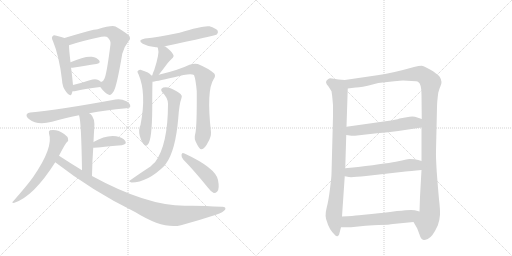
t = 0.00 s
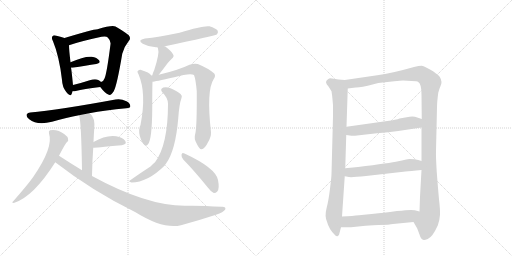
t = 2.99 s
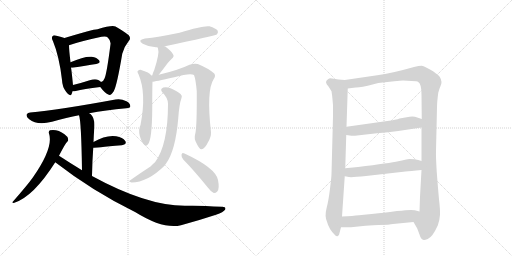
t = 5.98 s
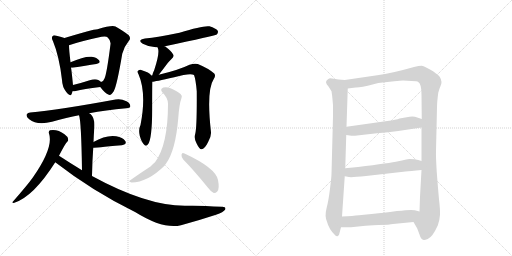
t = 8.96 s
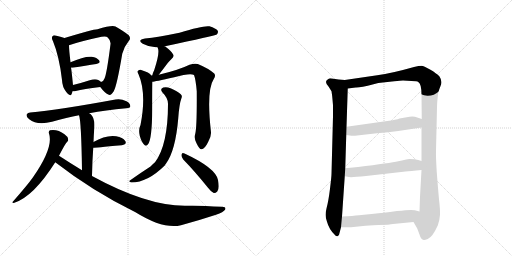
t = 11.95 s
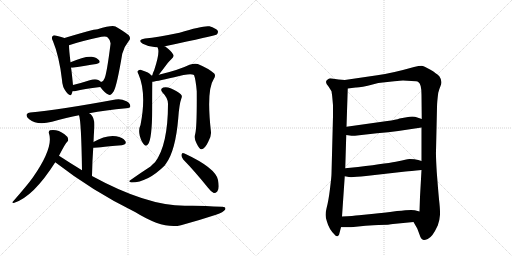
t = 14.94 s

The animated SVG that drew these frames (rendered in a browser with its animation timeline set to each time). Animation: 20 CSS @keyframes rules; one cycle of 14.94 s.

<svg version="1.1" viewBox="0 0 2048 1024" xmlns="http://www.w3.org/2000/svg">
  <g stroke="lightgray" stroke-dasharray="1,1" stroke-width="1" transform="scale(4, 4)">
    <line x1="0" y1="0" x2="256" y2="256"></line>
    <line x1="256" y1="0" x2="0" y2="256"></line>
    <line x1="128" y1="0" x2="128" y2="256"></line>
    <line x1="0" y1="128" x2="256" y2="128"></line>
    <line x1="256" y1="0" x2="512" y2="256"></line>
    <line x1="512" y1="0" x2="256" y2="256"></line>
    <line x1="384" y1="0" x2="384" y2="256"></line>
    <line x1="256" y1="128" x2="512" y2="128"></line>
  </g>
<g transform="scale(1, -1) translate(0, -850)">
   <style type="text/css">
    @keyframes keyframes0 {
      from {
       stroke: black;
       stroke-dashoffset: 487;
       stroke-width: 128;
       }
       61% {
       animation-timing-function: step-end;
       stroke: black;
       stroke-dashoffset: 0;
       stroke-width: 128;
       }
       to {
       stroke: black;
       stroke-width: 1024;
       }
       }
       #make-me-a-hanzi-animation-0 {
         animation: keyframes0 0.646322s both;
         animation-delay: 0.000000s;
         animation-timing-function: linear;
       }
    @keyframes keyframes1 {
      from {
       stroke: black;
       stroke-dashoffset: 691;
       stroke-width: 128;
       }
       69% {
       animation-timing-function: step-end;
       stroke: black;
       stroke-dashoffset: 0;
       stroke-width: 128;
       }
       to {
       stroke: black;
       stroke-width: 1024;
       }
       }
       #make-me-a-hanzi-animation-1 {
         animation: keyframes1 0.812337s both;
         animation-delay: 0.646322s;
         animation-timing-function: linear;
       }
    @keyframes keyframes2 {
      from {
       stroke: black;
       stroke-dashoffset: 361;
       stroke-width: 128;
       }
       54% {
       animation-timing-function: step-end;
       stroke: black;
       stroke-dashoffset: 0;
       stroke-width: 128;
       }
       to {
       stroke: black;
       stroke-width: 1024;
       }
       }
       #make-me-a-hanzi-animation-2 {
         animation: keyframes2 0.543783s both;
         animation-delay: 1.458659s;
         animation-timing-function: linear;
       }
    @keyframes keyframes3 {
      from {
       stroke: black;
       stroke-dashoffset: 359;
       stroke-width: 128;
       }
       54% {
       animation-timing-function: step-end;
       stroke: black;
       stroke-dashoffset: 0;
       stroke-width: 128;
       }
       to {
       stroke: black;
       stroke-width: 1024;
       }
       }
       #make-me-a-hanzi-animation-3 {
         animation: keyframes3 0.542155s both;
         animation-delay: 2.002441s;
         animation-timing-function: linear;
       }
    @keyframes keyframes4 {
      from {
       stroke: black;
       stroke-dashoffset: 656;
       stroke-width: 128;
       }
       68% {
       animation-timing-function: step-end;
       stroke: black;
       stroke-dashoffset: 0;
       stroke-width: 128;
       }
       to {
       stroke: black;
       stroke-width: 1024;
       }
       }
       #make-me-a-hanzi-animation-4 {
         animation: keyframes4 0.783854s both;
         animation-delay: 2.544596s;
         animation-timing-function: linear;
       }
    @keyframes keyframes5 {
      from {
       stroke: black;
       stroke-dashoffset: 507;
       stroke-width: 128;
       }
       62% {
       animation-timing-function: step-end;
       stroke: black;
       stroke-dashoffset: 0;
       stroke-width: 128;
       }
       to {
       stroke: black;
       stroke-width: 1024;
       }
       }
       #make-me-a-hanzi-animation-5 {
         animation: keyframes5 0.662598s both;
         animation-delay: 3.328451s;
         animation-timing-function: linear;
       }
    @keyframes keyframes6 {
      from {
       stroke: black;
       stroke-dashoffset: 378;
       stroke-width: 128;
       }
       55% {
       animation-timing-function: step-end;
       stroke: black;
       stroke-dashoffset: 0;
       stroke-width: 128;
       }
       to {
       stroke: black;
       stroke-width: 1024;
       }
       }
       #make-me-a-hanzi-animation-6 {
         animation: keyframes6 0.557617s both;
         animation-delay: 3.991048s;
         animation-timing-function: linear;
       }
    @keyframes keyframes7 {
      from {
       stroke: black;
       stroke-dashoffset: 601;
       stroke-width: 128;
       }
       66% {
       animation-timing-function: step-end;
       stroke: black;
       stroke-dashoffset: 0;
       stroke-width: 128;
       }
       to {
       stroke: black;
       stroke-width: 1024;
       }
       }
       #make-me-a-hanzi-animation-7 {
         animation: keyframes7 0.739095s both;
         animation-delay: 4.548665s;
         animation-timing-function: linear;
       }
    @keyframes keyframes8 {
      from {
       stroke: black;
       stroke-dashoffset: 975;
       stroke-width: 128;
       }
       76% {
       animation-timing-function: step-end;
       stroke: black;
       stroke-dashoffset: 0;
       stroke-width: 128;
       }
       to {
       stroke: black;
       stroke-width: 1024;
       }
       }
       #make-me-a-hanzi-animation-8 {
         animation: keyframes8 1.043457s both;
         animation-delay: 5.287760s;
         animation-timing-function: linear;
       }
    @keyframes keyframes9 {
      from {
       stroke: black;
       stroke-dashoffset: 551;
       stroke-width: 128;
       }
       64% {
       animation-timing-function: step-end;
       stroke: black;
       stroke-dashoffset: 0;
       stroke-width: 128;
       }
       to {
       stroke: black;
       stroke-width: 1024;
       }
       }
       #make-me-a-hanzi-animation-9 {
         animation: keyframes9 0.698405s both;
         animation-delay: 6.331217s;
         animation-timing-function: linear;
       }
    @keyframes keyframes10 {
      from {
       stroke: black;
       stroke-dashoffset: 386;
       stroke-width: 128;
       }
       56% {
       animation-timing-function: step-end;
       stroke: black;
       stroke-dashoffset: 0;
       stroke-width: 128;
       }
       to {
       stroke: black;
       stroke-width: 1024;
       }
       }
       #make-me-a-hanzi-animation-10 {
         animation: keyframes10 0.564128s both;
         animation-delay: 7.029622s;
         animation-timing-function: linear;
       }
    @keyframes keyframes11 {
      from {
       stroke: black;
       stroke-dashoffset: 553;
       stroke-width: 128;
       }
       64% {
       animation-timing-function: step-end;
       stroke: black;
       stroke-dashoffset: 0;
       stroke-width: 128;
       }
       to {
       stroke: black;
       stroke-width: 1024;
       }
       }
       #make-me-a-hanzi-animation-11 {
         animation: keyframes11 0.700033s both;
         animation-delay: 7.593750s;
         animation-timing-function: linear;
       }
    @keyframes keyframes12 {
      from {
       stroke: black;
       stroke-dashoffset: 760;
       stroke-width: 128;
       }
       71% {
       animation-timing-function: step-end;
       stroke: black;
       stroke-dashoffset: 0;
       stroke-width: 128;
       }
       to {
       stroke: black;
       stroke-width: 1024;
       }
       }
       #make-me-a-hanzi-animation-12 {
         animation: keyframes12 0.868490s both;
         animation-delay: 8.293783s;
         animation-timing-function: linear;
       }
    @keyframes keyframes13 {
      from {
       stroke: black;
       stroke-dashoffset: 714;
       stroke-width: 128;
       }
       70% {
       animation-timing-function: step-end;
       stroke: black;
       stroke-dashoffset: 0;
       stroke-width: 128;
       }
       to {
       stroke: black;
       stroke-width: 1024;
       }
       }
       #make-me-a-hanzi-animation-13 {
         animation: keyframes13 0.831055s both;
         animation-delay: 9.162272s;
         animation-timing-function: linear;
       }
    @keyframes keyframes14 {
      from {
       stroke: black;
       stroke-dashoffset: 443;
       stroke-width: 128;
       }
       59% {
       animation-timing-function: step-end;
       stroke: black;
       stroke-dashoffset: 0;
       stroke-width: 128;
       }
       to {
       stroke: black;
       stroke-width: 1024;
       }
       }
       #make-me-a-hanzi-animation-14 {
         animation: keyframes14 0.610514s both;
         animation-delay: 9.993327s;
         animation-timing-function: linear;
       }
    @keyframes keyframes15 {
      from {
       stroke: black;
       stroke-dashoffset: 882;
       stroke-width: 128;
       }
       74% {
       animation-timing-function: step-end;
       stroke: black;
       stroke-dashoffset: 0;
       stroke-width: 128;
       }
       to {
       stroke: black;
       stroke-width: 1024;
       }
       }
       #make-me-a-hanzi-animation-15 {
         animation: keyframes15 0.967773s both;
         animation-delay: 10.603841s;
         animation-timing-function: linear;
       }
    @keyframes keyframes16 {
      from {
       stroke: black;
       stroke-dashoffset: 1228;
       stroke-width: 128;
       }
       80% {
       animation-timing-function: step-end;
       stroke: black;
       stroke-dashoffset: 0;
       stroke-width: 128;
       }
       to {
       stroke: black;
       stroke-width: 1024;
       }
       }
       #make-me-a-hanzi-animation-16 {
         animation: keyframes16 1.249349s both;
         animation-delay: 11.571615s;
         animation-timing-function: linear;
       }
    @keyframes keyframes17 {
      from {
       stroke: black;
       stroke-dashoffset: 553;
       stroke-width: 128;
       }
       64% {
       animation-timing-function: step-end;
       stroke: black;
       stroke-dashoffset: 0;
       stroke-width: 128;
       }
       to {
       stroke: black;
       stroke-width: 1024;
       }
       }
       #make-me-a-hanzi-animation-17 {
         animation: keyframes17 0.700033s both;
         animation-delay: 12.820964s;
         animation-timing-function: linear;
       }
    @keyframes keyframes18 {
      from {
       stroke: black;
       stroke-dashoffset: 560;
       stroke-width: 128;
       }
       65% {
       animation-timing-function: step-end;
       stroke: black;
       stroke-dashoffset: 0;
       stroke-width: 128;
       }
       to {
       stroke: black;
       stroke-width: 1024;
       }
       }
       #make-me-a-hanzi-animation-18 {
         animation: keyframes18 0.705729s both;
         animation-delay: 13.520996s;
         animation-timing-function: linear;
       }
    @keyframes keyframes19 {
      from {
       stroke: black;
       stroke-dashoffset: 567;
       stroke-width: 128;
       }
       65% {
       animation-timing-function: step-end;
       stroke: black;
       stroke-dashoffset: 0;
       stroke-width: 128;
       }
       to {
       stroke: black;
       stroke-width: 1024;
       }
       }
       #make-me-a-hanzi-animation-19 {
         animation: keyframes19 0.711426s both;
         animation-delay: 14.226725s;
         animation-timing-function: linear;
       }
</style>
<path d="M 258 698 Q 248 702 226 707 Q 214 711 211 706 Q 204 700 212 685 Q 237 625 248 530 Q 249 502 265 482 Q 281 460 287 475 Q 288 479 290 485 L 292 510 Q 286 571 284 579 L 282 601 Q 276 652 276 669 C 275 692 275 692 258 698 Z" fill="lightgray"></path> 
<path d="M 401 502 Q 419 478 433 472 Q 443 465 455 485 Q 468 509 489 635 Q 496 663 515 686 Q 525 696 515 709 Q 500 722 462 744 Q 447 750 390 733 Q 371 733 258 698 C 229 689 248 660 276 669 Q 322 685 406 703 Q 425 707 431 700 Q 444 687 442 673 Q 427 555 418 536 Q 415 526 404 522 C 392 513 392 513 401 502 Z" fill="lightgray"></path> 
<path d="M 284 579 Q 285 579 290 579 Q 345 588 385 594 Q 404 598 397 608 Q 388 620 367 623 Q 337 626 282 601 C 255 589 254 579 284 579 Z" fill="lightgray"></path> 
<path d="M 290 485 Q 296 484 303 486 Q 334 495 401 502 C 421 504 421 504 404 522 Q 401 526 393 530 Q 381 536 359 529 Q 322 517 292 510 C 263 503 260 487 290 485 Z" fill="lightgray"></path> 
<path d="M 357 397 Q 421 409 505 417 Q 520 418 521 424 Q 522 436 506 445 Q 482 457 462 452 Q 234 410 121 400 Q 111 400 107 393 Q 103 383 117 373 Q 148 348 208 363 Q 268 381 316 389 L 357 397 Z" fill="lightgray"></path> 
<path d="M 368 146 Q 369 207 373 259 L 374 282 Q 375 310 377 335 Q 381 378 362 394 Q 359 395 357 397 C 332 414 308 418 316 389 Q 325 368 328 169 C 328 139 367 116 368 146 Z" fill="lightgray"></path> 
<path d="M 373 259 Q 377 259 487 269 Q 509 273 501 286 Q 491 301 465 305 Q 423 311 374 282 C 348 267 343 257 373 259 Z" fill="lightgray"></path> 
<path d="M 236 227 Q 261 276 268 282 Q 275 286 272 296 Q 271 303 258 313 Q 231 334 200 329 Q 193 326 196 316 Q 215 261 132 141 Q 110 110 52 44 Q 45 40 55 38 Q 133 62 221 201 L 236 227 Z" fill="lightgray"></path> 
<path d="M 221 201 Q 372 84 542 1 Q 653 -68 724 -51 Q 791 -33 864 -9 Q 894 1 901 12 Q 905 24 887 23 Q 796 29 739 27 Q 586 27 368 146 L 328 169 Q 282 197 236 227 C 211 243 197 219 221 201 Z" fill="lightgray"></path> 
<path d="M 659 664 Q 659 665 660 665 Q 858 707 867 712 Q 874 719 871 727 Q 864 737 838 745 Q 813 749 718 719 Q 631 701 580 696 Q 547 690 571 675 Q 601 659 630 661 C 650 661 650 661 659 664 Z" fill="lightgray"></path> 
<path d="M 635 551 Q 654 575 671 598 Q 677 605 686 614 Q 699 624 692 633 Q 685 646 661 664 Q 660 665 659 664 C 631 674 624 677 630 661 Q 630 660 632 656 Q 639 637 617 570 Q 611 558 609 548 C 602 519 616 527 635 551 Z" fill="lightgray"></path> 
<path d="M 605 548 Q 599 560 562 571 Q 555 572 550 565 Q 549 561 554 553 Q 587 477 562 350 Q 553 332 559 307 Q 566 282 576 272 Q 585 262 592 273 Q 608 291 609 414 Q 609 505 610 523 L 605 548 Z" fill="lightgray"></path> 
<path d="M 781 315 Q 775 296 786 277 Q 798 252 806 253 Q 819 254 832 281 Q 845 303 844 321 Q 825 489 855 534 Q 864 547 857 556 Q 833 577 791 594 Q 778 598 758 591 Q 715 570 635 551 L 609 548 Q 606 548 605 548 C 575 545 580 518 610 523 Q 616 523 697 541 Q 761 559 776 550 Q 783 532 787 485 Q 788 343 781 315 Z" fill="lightgray"></path> 
<path d="M 672 435 Q 672 270 620 201 Q 611 194 602 184 Q 560 157 518 127 Q 514 123 526 120 Q 590 120 659 188 Q 660 192 663 194 Q 702 246 713 377 Q 717 434 726 458 Q 730 467 723 473 Q 710 486 682 497 Q 666 504 653 500 Q 638 494 650 480 Q 672 458 672 435 Z" fill="lightgray"></path> 
<path d="M 733 212 Q 778 166 832 99 Q 844 83 855 78 Q 862 77 869 84 Q 879 94 872 130 Q 863 178 738 236 Q 737 237 735 237 Q 728 241 726 231 Q 725 221 733 212 Z" fill="lightgray"></path> 
<path d="M 1379 530 L 1354 532 L 1328 536 Q 1318 538 1312 533 Q 1295 523 1314 504 L 1326 485 Q 1329 466 1330 452 L 1332 429 L 1332 385 L 1326 155 Q 1326 144 1320 95 Q 1314 46 1306 16 Q 1298 -14 1308 -37 Q 1316 -66 1337 -87 Q 1344 -97 1350 -95 Q 1357 -94 1358 -82 L 1364 -59 L 1368 -16 L 1379 145 L 1381 177 L 1385 310 L 1386 343 L 1391 496 C 1392 526 1392 529 1379 530 Z" fill="lightgray"></path> 
<path d="M 1758 544 Q 1746 557 1720 572 Q 1695 586 1686 587 Q 1677 587 1656 582 Q 1568 557 1509 549 L 1379 530 C 1349 526 1361 492 1391 496 L 1423 500 Q 1440 499 1494 513 L 1513 518 L 1577 525 Q 1603 528 1612 528 L 1646 526 Q 1669 526 1673 522 Q 1686 515 1686 471 L 1687 374 L 1686 340 L 1686 206 L 1686 170 L 1680 63 L 1678 4 C 1677 -26 1639 -12 1654 -38 L 1669 -64 L 1678 -88 Q 1684 -109 1695 -110 Q 1699 -111 1711 -106 Q 1730 -98 1751 -52 Q 1759 -29 1760 -9 Q 1761 10 1756 53 Q 1752 96 1747 162 Q 1743 228 1744 246 L 1748 421 Q 1748 441 1753 479 Q 1758 497 1761 503 Q 1772 523 1758 544 Z" fill="lightgray"></path> 
<path d="M 1385 310 L 1406 307 Q 1410 306 1437 309 L 1508 317 Q 1555 320 1593 326 L 1686 340 C 1716 344 1715 365 1687 374 L 1669 380 Q 1658 385 1638 383 L 1598 376 Q 1585 371 1549 366 L 1386 343 C 1356 339 1355 314 1385 310 Z" fill="lightgray"></path> 
<path d="M 1379 145 L 1396 142 Q 1407 140 1464 146 L 1622 164 Q 1640 165 1686 170 C 1716 173 1715 197 1686 206 L 1673 210 Q 1660 214 1638 214 Q 1625 212 1593 205 Q 1561 198 1432 182 L 1381 177 C 1351 174 1349 150 1379 145 Z" fill="lightgray"></path> 
<path d="M 1364 -59 L 1404 -59 L 1462 -53 Q 1468 -52 1514 -50 Q 1560 -49 1572 -46 L 1654 -38 C 1684 -35 1707 -4 1678 4 L 1659 9 Q 1648 13 1588 6 Q 1529 -2 1496 -5 L 1436 -11 Q 1413 -14 1368 -16 C 1338 -17 1334 -59 1364 -59 Z" fill="lightgray"></path> 
      <clipPath id="make-me-a-hanzi-clip-0">
      <path d="M 258 698 Q 248 702 226 707 Q 214 711 211 706 Q 204 700 212 685 Q 237 625 248 530 Q 249 502 265 482 Q 281 460 287 475 Q 288 479 290 485 L 292 510 Q 286 571 284 579 L 282 601 Q 276 652 276 669 C 275 692 275 692 258 698 Z" fill="lightgray"></path>
      </clipPath>
      <path clip-path="url(#make-me-a-hanzi-clip-0)" d="M 219 698 L 239 681 L 251 654 L 277 481 " fill="none" id="make-me-a-hanzi-animation-0" stroke-dasharray="359 718" stroke-linecap="round"></path>

      <clipPath id="make-me-a-hanzi-clip-1">
      <path d="M 401 502 Q 419 478 433 472 Q 443 465 455 485 Q 468 509 489 635 Q 496 663 515 686 Q 525 696 515 709 Q 500 722 462 744 Q 447 750 390 733 Q 371 733 258 698 C 229 689 248 660 276 669 Q 322 685 406 703 Q 425 707 431 700 Q 444 687 442 673 Q 427 555 418 536 Q 415 526 404 522 C 392 513 392 513 401 502 Z" fill="lightgray"></path>
      </clipPath>
      <path clip-path="url(#make-me-a-hanzi-clip-1)" d="M 271 699 L 288 689 L 424 724 L 453 717 L 470 702 L 476 693 L 448 548 L 433 508 L 439 488 " fill="none" id="make-me-a-hanzi-animation-1" stroke-dasharray="563 1126" stroke-linecap="round"></path>

      <clipPath id="make-me-a-hanzi-clip-2">
      <path d="M 284 579 Q 285 579 290 579 Q 345 588 385 594 Q 404 598 397 608 Q 388 620 367 623 Q 337 626 282 601 C 255 589 254 579 284 579 Z" fill="lightgray"></path>
      </clipPath>
      <path clip-path="url(#make-me-a-hanzi-clip-2)" d="M 287 585 L 311 597 L 352 606 L 388 603 " fill="none" id="make-me-a-hanzi-animation-2" stroke-dasharray="233 466" stroke-linecap="round"></path>

      <clipPath id="make-me-a-hanzi-clip-3">
      <path d="M 290 485 Q 296 484 303 486 Q 334 495 401 502 C 421 504 421 504 404 522 Q 401 526 393 530 Q 381 536 359 529 Q 322 517 292 510 C 263 503 260 487 290 485 Z" fill="lightgray"></path>
      </clipPath>
      <path clip-path="url(#make-me-a-hanzi-clip-3)" d="M 296 491 L 314 503 L 370 515 L 384 516 L 391 509 " fill="none" id="make-me-a-hanzi-animation-3" stroke-dasharray="231 462" stroke-linecap="round"></path>

      <clipPath id="make-me-a-hanzi-clip-4">
      <path d="M 357 397 Q 421 409 505 417 Q 520 418 521 424 Q 522 436 506 445 Q 482 457 462 452 Q 234 410 121 400 Q 111 400 107 393 Q 103 383 117 373 Q 148 348 208 363 Q 268 381 316 389 L 357 397 Z" fill="lightgray"></path>
      </clipPath>
      <path clip-path="url(#make-me-a-hanzi-clip-4)" d="M 118 389 L 151 381 L 194 383 L 455 433 L 512 428 " fill="none" id="make-me-a-hanzi-animation-4" stroke-dasharray="528 1056" stroke-linecap="round"></path>

      <clipPath id="make-me-a-hanzi-clip-5">
      <path d="M 368 146 Q 369 207 373 259 L 374 282 Q 375 310 377 335 Q 381 378 362 394 Q 359 395 357 397 C 332 414 308 418 316 389 Q 325 368 328 169 C 328 139 367 116 368 146 Z" fill="lightgray"></path>
      </clipPath>
      <path clip-path="url(#make-me-a-hanzi-clip-5)" d="M 323 389 L 348 367 L 347 184 L 364 154 " fill="none" id="make-me-a-hanzi-animation-5" stroke-dasharray="379 758" stroke-linecap="round"></path>

      <clipPath id="make-me-a-hanzi-clip-6">
      <path d="M 373 259 Q 377 259 487 269 Q 509 273 501 286 Q 491 301 465 305 Q 423 311 374 282 C 348 267 343 257 373 259 Z" fill="lightgray"></path>
      </clipPath>
      <path clip-path="url(#make-me-a-hanzi-clip-6)" d="M 374 265 L 388 275 L 432 285 L 491 280 " fill="none" id="make-me-a-hanzi-animation-6" stroke-dasharray="250 500" stroke-linecap="round"></path>

      <clipPath id="make-me-a-hanzi-clip-7">
      <path d="M 236 227 Q 261 276 268 282 Q 275 286 272 296 Q 271 303 258 313 Q 231 334 200 329 Q 193 326 196 316 Q 215 261 132 141 Q 110 110 52 44 Q 45 40 55 38 Q 133 62 221 201 L 236 227 Z" fill="lightgray"></path>
      </clipPath>
      <path clip-path="url(#make-me-a-hanzi-clip-7)" d="M 208 319 L 232 288 L 197 204 L 135 114 L 86 65 L 60 51 L 59 44 " fill="none" id="make-me-a-hanzi-animation-7" stroke-dasharray="473 946" stroke-linecap="round"></path>

      <clipPath id="make-me-a-hanzi-clip-8">
      <path d="M 221 201 Q 372 84 542 1 Q 653 -68 724 -51 Q 791 -33 864 -9 Q 894 1 901 12 Q 905 24 887 23 Q 796 29 739 27 Q 586 27 368 146 L 328 169 Q 282 197 236 227 C 211 243 197 219 221 201 Z" fill="lightgray"></path>
      </clipPath>
      <path clip-path="url(#make-me-a-hanzi-clip-8)" d="M 239 217 L 241 205 L 249 199 L 395 106 L 491 56 L 634 -2 L 711 -13 L 868 7 L 892 15 " fill="none" id="make-me-a-hanzi-animation-8" stroke-dasharray="847 1694" stroke-linecap="round"></path>

      <clipPath id="make-me-a-hanzi-clip-9">
      <path d="M 659 664 Q 659 665 660 665 Q 858 707 867 712 Q 874 719 871 727 Q 864 737 838 745 Q 813 749 718 719 Q 631 701 580 696 Q 547 690 571 675 Q 601 659 630 661 C 650 661 650 661 659 664 Z" fill="lightgray"></path>
      </clipPath>
      <path clip-path="url(#make-me-a-hanzi-clip-9)" d="M 573 687 L 611 680 L 670 686 L 818 723 L 862 721 " fill="none" id="make-me-a-hanzi-animation-9" stroke-dasharray="423 846" stroke-linecap="round"></path>

      <clipPath id="make-me-a-hanzi-clip-10">
      <path d="M 635 551 Q 654 575 671 598 Q 677 605 686 614 Q 699 624 692 633 Q 685 646 661 664 Q 660 665 659 664 C 631 674 624 677 630 661 Q 630 660 632 656 Q 639 637 617 570 Q 611 558 609 548 C 602 519 616 527 635 551 Z" fill="lightgray"></path>
      </clipPath>
      <path clip-path="url(#make-me-a-hanzi-clip-10)" d="M 637 661 L 660 628 L 627 562 L 615 552 " fill="none" id="make-me-a-hanzi-animation-10" stroke-dasharray="258 516" stroke-linecap="round"></path>

      <clipPath id="make-me-a-hanzi-clip-11">
      <path d="M 605 548 Q 599 560 562 571 Q 555 572 550 565 Q 549 561 554 553 Q 587 477 562 350 Q 553 332 559 307 Q 566 282 576 272 Q 585 262 592 273 Q 608 291 609 414 Q 609 505 610 523 L 605 548 Z" fill="lightgray"></path>
      </clipPath>
      <path clip-path="url(#make-me-a-hanzi-clip-11)" d="M 559 561 L 584 537 L 590 501 L 592 401 L 581 328 L 584 276 " fill="none" id="make-me-a-hanzi-animation-11" stroke-dasharray="425 850" stroke-linecap="round"></path>

      <clipPath id="make-me-a-hanzi-clip-12">
      <path d="M 781 315 Q 775 296 786 277 Q 798 252 806 253 Q 819 254 832 281 Q 845 303 844 321 Q 825 489 855 534 Q 864 547 857 556 Q 833 577 791 594 Q 778 598 758 591 Q 715 570 635 551 L 609 548 Q 606 548 605 548 C 575 545 580 518 610 523 Q 616 523 697 541 Q 761 559 776 550 Q 783 532 787 485 Q 788 343 781 315 Z" fill="lightgray"></path>
      </clipPath>
      <path clip-path="url(#make-me-a-hanzi-clip-12)" d="M 607 542 L 641 539 L 770 573 L 790 570 L 814 544 L 814 330 L 807 264 " fill="none" id="make-me-a-hanzi-animation-12" stroke-dasharray="632 1264" stroke-linecap="round"></path>

      <clipPath id="make-me-a-hanzi-clip-13">
      <path d="M 672 435 Q 672 270 620 201 Q 611 194 602 184 Q 560 157 518 127 Q 514 123 526 120 Q 590 120 659 188 Q 660 192 663 194 Q 702 246 713 377 Q 717 434 726 458 Q 730 467 723 473 Q 710 486 682 497 Q 666 504 653 500 Q 638 494 650 480 Q 672 458 672 435 Z" fill="lightgray"></path>
      </clipPath>
      <path clip-path="url(#make-me-a-hanzi-clip-13)" d="M 655 489 L 682 474 L 697 450 L 690 348 L 674 264 L 645 202 L 615 171 L 567 142 L 526 128 " fill="none" id="make-me-a-hanzi-animation-13" stroke-dasharray="586 1172" stroke-linecap="round"></path>

      <clipPath id="make-me-a-hanzi-clip-14">
      <path d="M 733 212 Q 778 166 832 99 Q 844 83 855 78 Q 862 77 869 84 Q 879 94 872 130 Q 863 178 738 236 Q 737 237 735 237 Q 728 241 726 231 Q 725 221 733 212 Z" fill="lightgray"></path>
      </clipPath>
      <path clip-path="url(#make-me-a-hanzi-clip-14)" d="M 734 229 L 833 143 L 851 116 L 857 93 " fill="none" id="make-me-a-hanzi-animation-14" stroke-dasharray="315 630" stroke-linecap="round"></path>

      <clipPath id="make-me-a-hanzi-clip-15">
      <path d="M 1379 530 L 1354 532 L 1328 536 Q 1318 538 1312 533 Q 1295 523 1314 504 L 1326 485 Q 1329 466 1330 452 L 1332 429 L 1332 385 L 1326 155 Q 1326 144 1320 95 Q 1314 46 1306 16 Q 1298 -14 1308 -37 Q 1316 -66 1337 -87 Q 1344 -97 1350 -95 Q 1357 -94 1358 -82 L 1364 -59 L 1368 -16 L 1379 145 L 1381 177 L 1385 310 L 1386 343 L 1391 496 C 1392 526 1392 529 1379 530 Z" fill="lightgray"></path>
      </clipPath>
      <path clip-path="url(#make-me-a-hanzi-clip-15)" d="M 1320 519 L 1355 499 L 1359 489 L 1355 185 L 1335 -15 L 1348 -84 " fill="none" id="make-me-a-hanzi-animation-15" stroke-dasharray="754 1508" stroke-linecap="round"></path>

      <clipPath id="make-me-a-hanzi-clip-16">
      <path d="M 1758 544 Q 1746 557 1720 572 Q 1695 586 1686 587 Q 1677 587 1656 582 Q 1568 557 1509 549 L 1379 530 C 1349 526 1361 492 1391 496 L 1423 500 Q 1440 499 1494 513 L 1513 518 L 1577 525 Q 1603 528 1612 528 L 1646 526 Q 1669 526 1673 522 Q 1686 515 1686 471 L 1687 374 L 1686 340 L 1686 206 L 1686 170 L 1680 63 L 1678 4 C 1677 -26 1639 -12 1654 -38 L 1669 -64 L 1678 -88 Q 1684 -109 1695 -110 Q 1699 -111 1711 -106 Q 1730 -98 1751 -52 Q 1759 -29 1760 -9 Q 1761 10 1756 53 Q 1752 96 1747 162 Q 1743 228 1744 246 L 1748 421 Q 1748 441 1753 479 Q 1758 497 1761 503 Q 1772 523 1758 544 Z" fill="lightgray"></path>
      </clipPath>
      <path clip-path="url(#make-me-a-hanzi-clip-16)" d="M 1387 526 L 1405 516 L 1427 518 L 1671 555 L 1697 547 L 1722 520 L 1714 228 L 1719 -3 L 1697 -96 " fill="none" id="make-me-a-hanzi-animation-16" stroke-dasharray="1100 2200" stroke-linecap="round"></path>

      <clipPath id="make-me-a-hanzi-clip-17">
      <path d="M 1385 310 L 1406 307 Q 1410 306 1437 309 L 1508 317 Q 1555 320 1593 326 L 1686 340 C 1716 344 1715 365 1687 374 L 1669 380 Q 1658 385 1638 383 L 1598 376 Q 1585 371 1549 366 L 1386 343 C 1356 339 1355 314 1385 310 Z" fill="lightgray"></path>
      </clipPath>
      <path clip-path="url(#make-me-a-hanzi-clip-17)" d="M 1391 315 L 1411 327 L 1665 359 L 1680 369 " fill="none" id="make-me-a-hanzi-animation-17" stroke-dasharray="425 850" stroke-linecap="round"></path>

      <clipPath id="make-me-a-hanzi-clip-18">
      <path d="M 1379 145 L 1396 142 Q 1407 140 1464 146 L 1622 164 Q 1640 165 1686 170 C 1716 173 1715 197 1686 206 L 1673 210 Q 1660 214 1638 214 Q 1625 212 1593 205 Q 1561 198 1432 182 L 1381 177 C 1351 174 1349 150 1379 145 Z" fill="lightgray"></path>
      </clipPath>
      <path clip-path="url(#make-me-a-hanzi-clip-18)" d="M 1384 150 L 1402 161 L 1644 190 L 1663 190 L 1677 176 " fill="none" id="make-me-a-hanzi-animation-18" stroke-dasharray="432 864" stroke-linecap="round"></path>

      <clipPath id="make-me-a-hanzi-clip-19">
      <path d="M 1364 -59 L 1404 -59 L 1462 -53 Q 1468 -52 1514 -50 Q 1560 -49 1572 -46 L 1654 -38 C 1684 -35 1707 -4 1678 4 L 1659 9 Q 1648 13 1588 6 Q 1529 -2 1496 -5 L 1436 -11 Q 1413 -14 1368 -16 C 1338 -17 1334 -59 1364 -59 Z" fill="lightgray"></path>
      </clipPath>
      <path clip-path="url(#make-me-a-hanzi-clip-19)" d="M 1371 -52 L 1388 -37 L 1631 -16 L 1672 0 " fill="none" id="make-me-a-hanzi-animation-19" stroke-dasharray="439 878" stroke-linecap="round"></path>

</g>
</svg>
